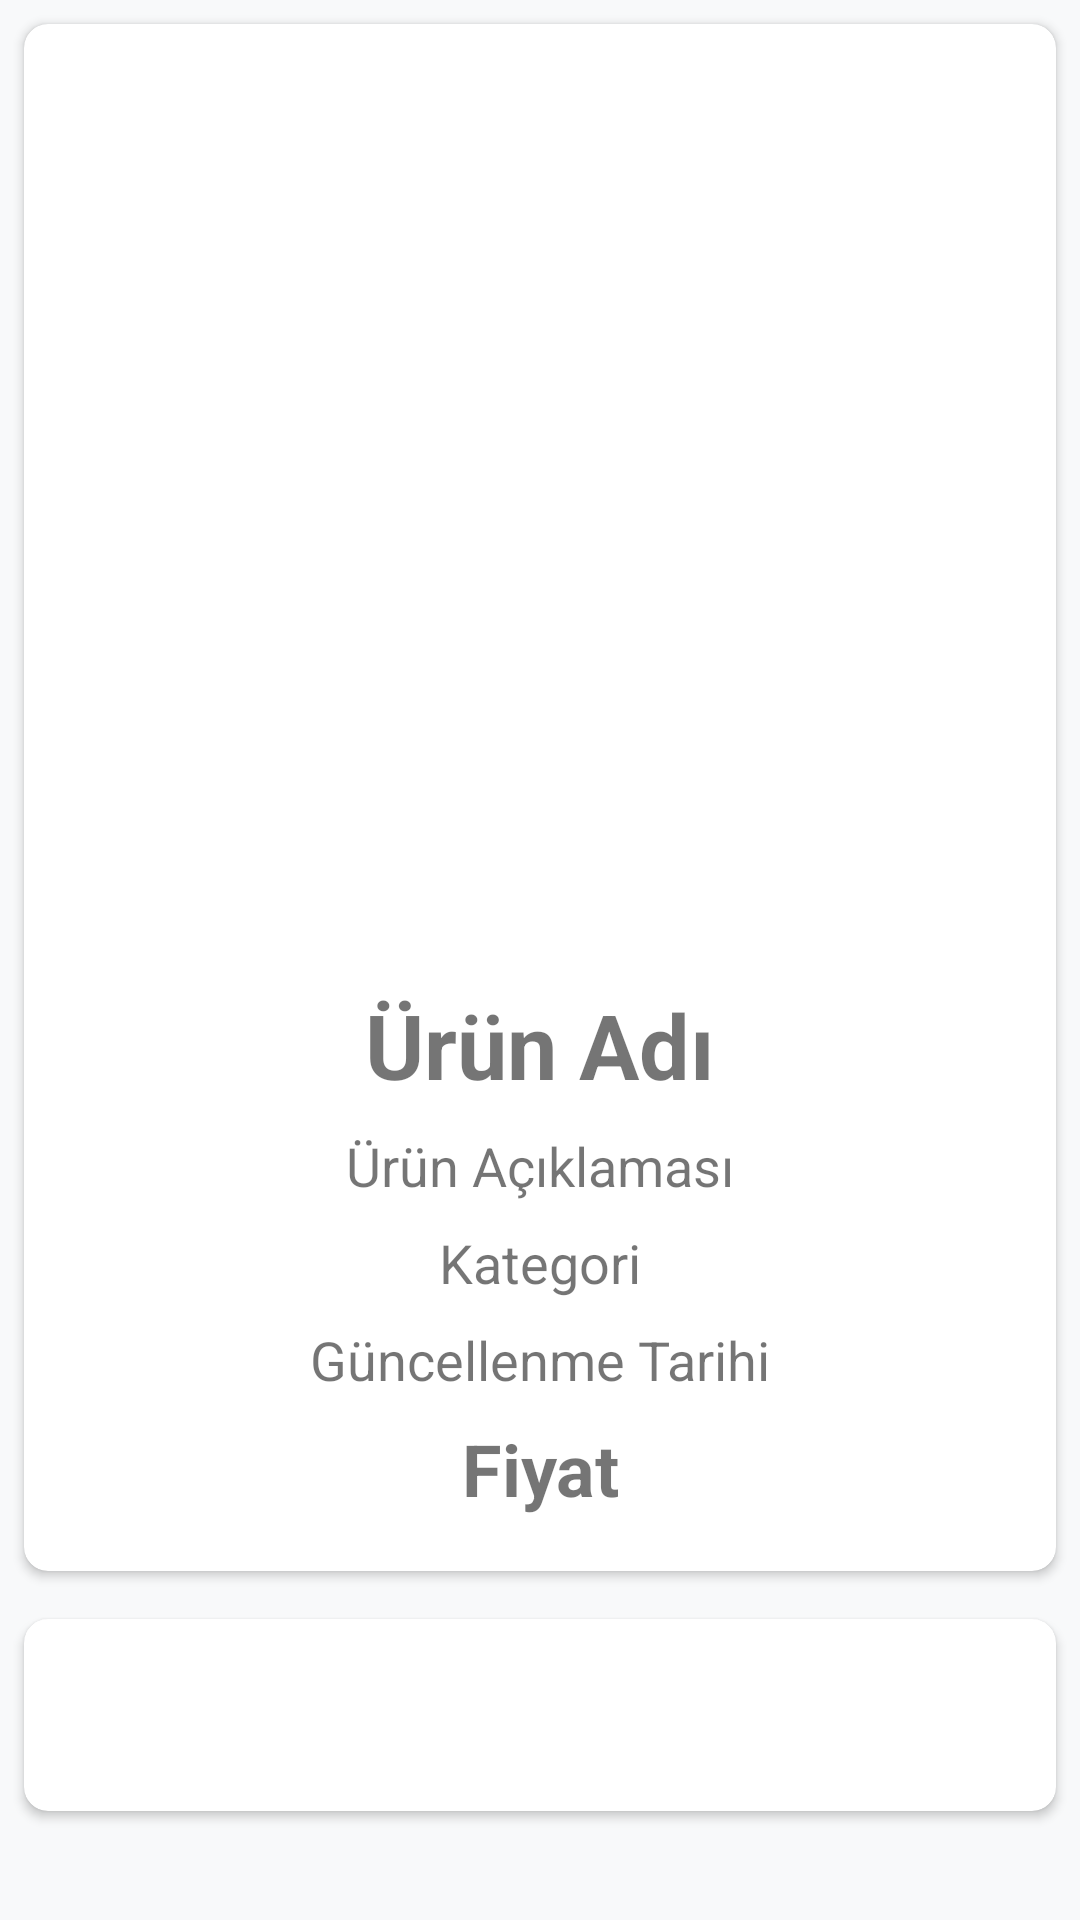

Here is an Android app screen rendered from its layout file. Give the layout XML and the strings, colors and styles it references.
<!-- AndroidManifest.xml: application theme Theme.EcommerceProductsApp -->
<!-- res/layout/product_detail_fragment.xml -->
<?xml version="1.0" encoding="utf-8"?>
<RelativeLayout xmlns:android="http://schemas.android.com/apk/res/android"
    xmlns:tools="http://schemas.android.com/tools"
    android:layout_width="match_parent"
    android:layout_height="match_parent"
    xmlns:app="http://schemas.android.com/apk/res-auto"
    android:background="@color/screen_background"
    tools:context=".ui.product_detail.ProductDetailFragment">

    <androidx.cardview.widget.CardView
        android:id="@+id/cardViewProduct"
        android:layout_width="match_parent"
        android:layout_height="wrap_content"
        app:cardCornerRadius="8dp"
        android:layout_margin="8dp"
        app:cardBackgroundColor="@color/white">

        <androidx.constraintlayout.widget.ConstraintLayout
            android:layout_width="match_parent"
            android:layout_height="wrap_content"
            android:paddingVertical="10dp">

            <ImageView
                android:id="@+id/imageViewProduct"
                android:layout_width="match_parent"
                android:layout_height="300dp"
                android:layout_marginHorizontal="8dp"
                android:adjustViewBounds="true"
                android:scaleType="fitCenter"
                android:src="@drawable/place_holder"
                app:layout_constraintEnd_toEndOf="parent"
                app:layout_constraintStart_toStartOf="parent"
                app:layout_constraintTop_toTopOf="parent" />

            <LinearLayout
                android:layout_width="match_parent"
                android:layout_height="wrap_content"
                android:orientation="vertical"
                app:layout_constraintEnd_toEndOf="parent"
                app:layout_constraintStart_toStartOf="parent"
                app:layout_constraintTop_toBottomOf="@+id/imageViewProduct">

                <TextView
                    android:id="@+id/textViewProductName"
                    android:layout_width="match_parent"
                    android:layout_height="wrap_content"
                    android:layout_marginTop="10dp"
                    android:gravity="center_horizontal"
                    android:ellipsize="end"
                    android:text="@string/product_name"
                    android:textSize="30sp"
                    android:textStyle="bold"
                    android:layout_marginHorizontal="10dp"/>

                <TextView
                    android:id="@+id/textViewProductDetail"
                    android:layout_width="match_parent"
                    android:layout_height="wrap_content"
                    android:layout_marginTop="8dp"
                    android:gravity="center_horizontal"
                    android:ellipsize="end"
                    android:text="@string/product_description"
                    android:textSize="18sp"
                    android:layout_marginHorizontal="10dp"/>

                <TextView
                    android:id="@+id/textViewProductCategory"
                    android:layout_width="match_parent"
                    android:layout_height="wrap_content"
                    android:layout_marginTop="8dp"
                    android:gravity="center_horizontal"
                    android:maxLines="1"
                    android:ellipsize="end"
                    android:text="@string/category"
                    android:textSize="18sp"
                    android:layout_marginHorizontal="10dp"/>

                <TextView
                    android:id="@+id/textViewProductUpdateDate"
                    android:layout_width="match_parent"
                    android:layout_height="wrap_content"
                    android:layout_marginTop="8dp"
                    android:gravity="center_horizontal"
                    android:maxLines="1"
                    android:ellipsize="end"
                    android:text="@string/update_date"
                    android:textSize="18sp"
                    android:layout_marginHorizontal="10dp"/>

                <TextView
                    android:id="@+id/textViewProductPrice"
                    android:layout_width="match_parent"
                    android:layout_height="wrap_content"
                    android:gravity="center_horizontal"
                    android:maxLines="1"
                    android:ellipsize="end"
                    android:text="@string/price"
                    android:textSize="24sp"
                    android:textStyle="bold"
                    android:layout_marginHorizontal="8dp"
                    android:layout_marginVertical="8dp"/>
            </LinearLayout>
        </androidx.constraintlayout.widget.ConstraintLayout>
    </androidx.cardview.widget.CardView>

    <androidx.cardview.widget.CardView
        android:id="@+id/cardViewEdit"
        android:layout_width="match_parent"
        android:layout_height="wrap_content"
        app:cardCornerRadius="8dp"
        android:layout_margin="8dp"
        app:cardBackgroundColor="@color/white"
        android:layout_below="@+id/cardViewProduct">

        <LinearLayout
            android:layout_width="wrap_content"
            android:layout_height="wrap_content"
            android:orientation="horizontal"
            android:padding="8dp"
            android:layout_gravity="center_horizontal">

            <Button
                android:id="@+id/buttonEdit"
                android:layout_width="wrap_content"
                android:layout_height="wrap_content"
                android:text="@string/edit"
                style="@style/button_corner"
                android:layout_marginEnd="18dp"
                android:backgroundTint="@color/warning"/>

            <Button
                android:id="@+id/buttonDelete"
                android:layout_width="wrap_content"
                android:layout_height="wrap_content"
                android:text="@string/delete"
                style="@style/button_corner"
                android:layout_marginEnd="18dp"
                android:backgroundTint="@color/danger"/>

        </LinearLayout>

    </androidx.cardview.widget.CardView>

</RelativeLayout>
<!-- resources referenced by this layout -->
<resources>
  <color name="danger">#d9534f</color>
  <color name="screen_background">#f8f9fa</color>
  <color name="warning">#f0ad4e</color>
  <color name="white">#FFFFFFFF</color>
  <string name="category">Kategori</string>
  <string name="delete">Sil</string>
  <string name="edit">Düzenle</string>
  <string name="price">Fiyat</string>
  <string name="product_description">Ürün Açıklaması</string>
  <string name="product_name">Ürün Adı</string>
  <string name="update_date">Güncellenme Tarihi</string>
  <style name="button_corner" parent="Widget.MaterialComponents.Button">
          <item name="cornerRadius">50dp</item>
          <item name="paddingStart">10dp</item>
          <item name="paddingEnd">10dp</item>
          <item name="android:paddingTop">10dp</item>
          <item name="android:paddingBottom">10dp</item>
          <item name="android:textAllCaps">false</item>
          <item name="android:textSize">18sp</item>
      </style>
  <style name="Theme.EcommerceProductsApp" parent="Theme.MaterialComponents.DayNight.NoActionBar">
          
          <item name="colorPrimary">@color/ocean_green_light</item>
          <item name="colorPrimaryVariant">@color/ocean_green_dark</item>
          <item name="colorOnPrimary">@color/white</item>
          
          <item name="colorSecondary">@color/bottle_green_dark</item>
          <item name="colorSecondaryVariant">@color/bottle_green_light</item>
          <item name="colorOnSecondary">@color/black</item>
          
          <item name="android:statusBarColor" tools:targetApi="l">?attr/colorPrimaryVariant</item>
          
      </style>
  <color name="ocean_green_light">#74C69D</color>
  <color name="ocean_green_dark">#52B788</color>
  <color name="bottle_green_dark">#2D6A4F</color>
  <color name="bottle_green_light">#40916C</color>
  <color name="black">#FF000000</color>
</resources>
